Run: headless pygame with SDL's dummy video driver; simulated clock (each Clock.tick advances the game by its frame time, no real sleeping); random seed 0; keys injected as events and as key.get_pressed() state; mouse plan: one left click at the window centre at the start of phase 2, then a move to the lower-right quarter at the start of phase 3.
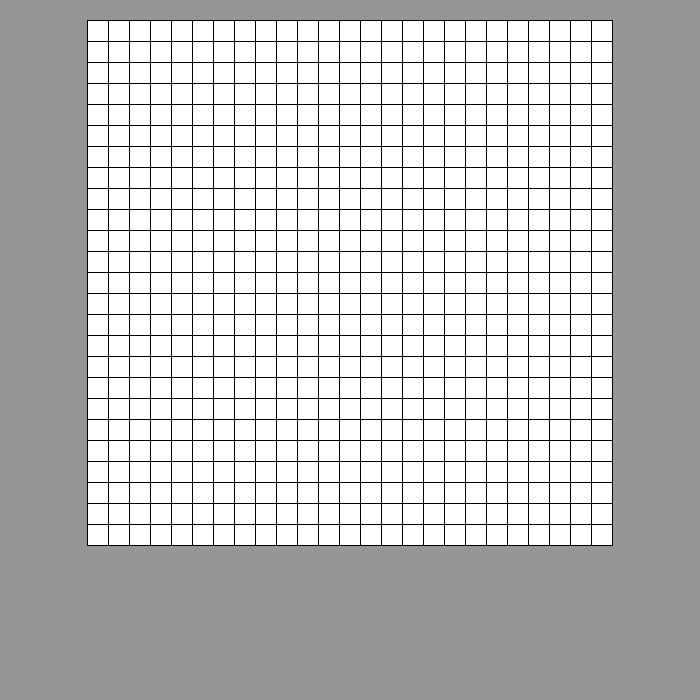
Frame 1 of 4 · flips 1–60 · no input
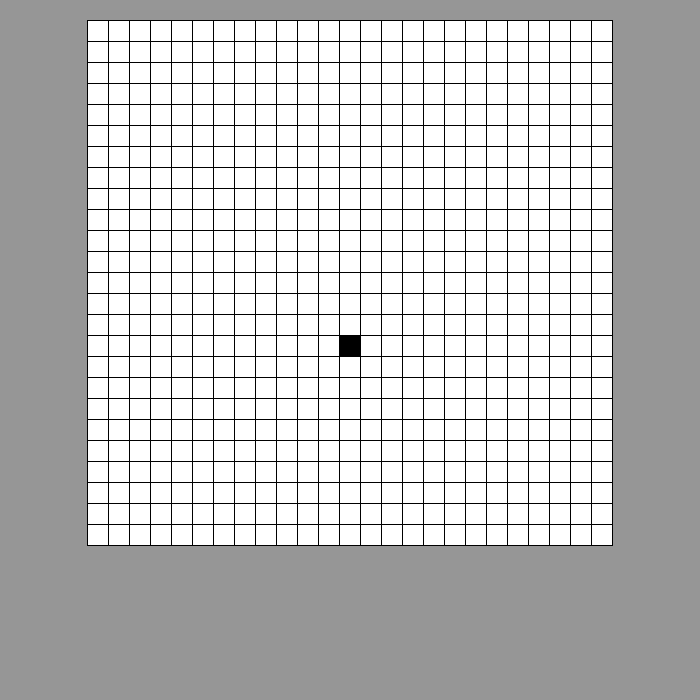
Frame 2 of 4 · flips 61–180 · clicked the window centre · tapped SPACE, RETURN · held RIGHT (→), D
Frame 3 of 4 · flips 181–300 · moved the mouse to the lower-right quarter · held DOWN (↓), S · screen unchanged from frame 2, image omitted
Frame 4 of 4 · flips 301–420 · held LEFT (←), A, UP (↑), W · screen unchanged from frame 3, image omitted

The pygame program that drew these frames:

import pygame, sys

class Board:
  def __init__(self, n):
    # Initialize empty n x n grid
    self.grid = []
    for x in range(n):
      self.grid.append([])
      for y in range(n):
        self.grid[x].append(False)

    self.n = n
    self.rect = None
    self.height = 0
    self.backgroundColor = (255, 255, 255)
    self.top = 20
    self.left = 0
    self.lineColor = (0, 0, 0)
    self.squareFillColor = (0, 0, 0)
  
  def calculateSize(self, screenSize):
    # Height and width are equal to 75% of window height
    idealHeight = int(0.75 * screenSize[1])
    lineSpacing = int(idealHeight / self.n)
    self.height = lineSpacing * self.n

    self.left = screenSize[0]/2 - self.height/2
    self.rect = pygame.Rect(self.left, self.top, self.height, self.height)
  
  def draw(self, screen):
    pygame.draw.rect(screen.surface, self.backgroundColor, self.rect)
    lineSpacing = self.height / self.n
    for i in range(self.n):
      lineLeft = self.left + (i * lineSpacing)
      # Draw vertical line
      pygame.draw.line(screen.surface, self.lineColor, (lineLeft, self.top), (lineLeft, self.top + self.height))

      lineTop = self.top + (i * lineSpacing)
      # Draw horizontal line,
      pygame.draw.line(screen.surface, self.lineColor, (self.left, lineTop), (self.left + self.height, lineTop))
    
    # Draw horizontal and vertical lines at very end
    pygame.draw.line(screen.surface, self.lineColor, (self.left + self.height, self.top), (self.left + self.height, self.top + self.height))
    pygame.draw.line(screen.surface, self.lineColor, (self.left, self.top + self.height), (self.left + self.height, self.top + self.height))

    # Draw 'alive' cells
    for x in range(self.n):
      for y in range(self.n):
        if(self.grid[x][y]):
          cellRect = pygame.Rect(self.left + (x * lineSpacing), self.top + (y * lineSpacing), lineSpacing, lineSpacing)
          pygame.draw.rect(screen.surface, self.squareFillColor, cellRect)
      
  def handleClick(self, surface, pos):
    # Mark/Unmark the clicked cell on the board
    relativeX = pos[0] - self.left
    relativeY = pos[1] - self.top
    lineSpacing = self.height / self.n
    indexX = int(relativeX / lineSpacing)
    indexY = int(relativeY / lineSpacing)
    self.grid[indexX][indexY] = not self.grid[indexX][indexY]

class Screen:
  def __init__(self, size):
    self.size = size
    self.surface = pygame.display.set_mode(size, pygame.RESIZABLE)
    self.fillColor = (150, 150, 150)
    self.objects = []
  
  def drawBackground(self):
    self.surface.fill(self.fillColor)

  def flip(self):
    pygame.display.flip()

  def drawObjects(self):
    for obj in self.objects:
      obj.draw(self)
  
  def addObject(self, obj):
    self.objects.append(obj)
    obj.calculateSize(self.surface.get_size())
  
  def resizeObjects(self):
    for obj in self.objects:
      obj.calculateSize(self.surface.get_size())

  def handleClick(self, pos):
    for obj in self.objects:
      if(obj.rect.collidepoint(pos)):
        obj.handleClick(self, pos)


pygame.init()

size = width, height = 320, 240
gridSize = (700, 700)
clock = pygame.time.Clock()
screen = Screen(gridSize)
screen.addObject(Board(25))
while True:
  for event in pygame.event.get():
      if event.type == pygame.QUIT: sys.exit()

      if event.type == pygame.VIDEORESIZE:
        screen.resizeObjects()

      if event.type == pygame.MOUSEBUTTONUP:
        screen.handleClick(event.pos)

  screen.drawBackground()
  screen.drawObjects()
  screen.flip()

  clock.tick(120)
